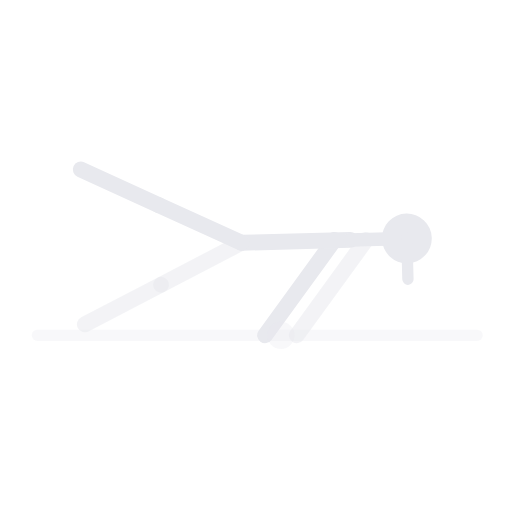
t = 0.00 s
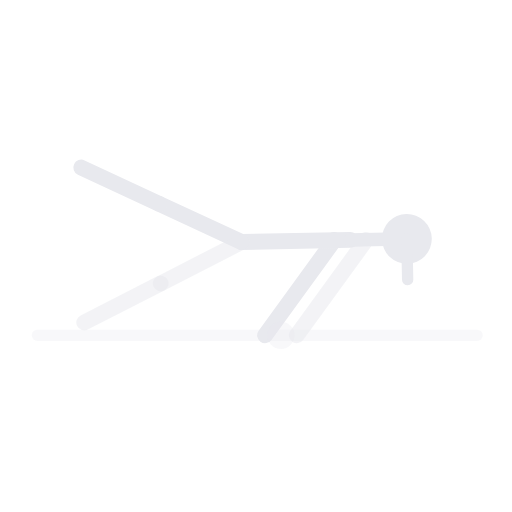
t = 0.63 s
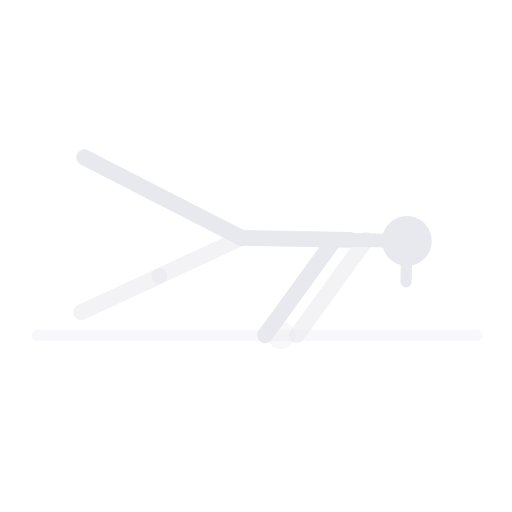
t = 1.88 s
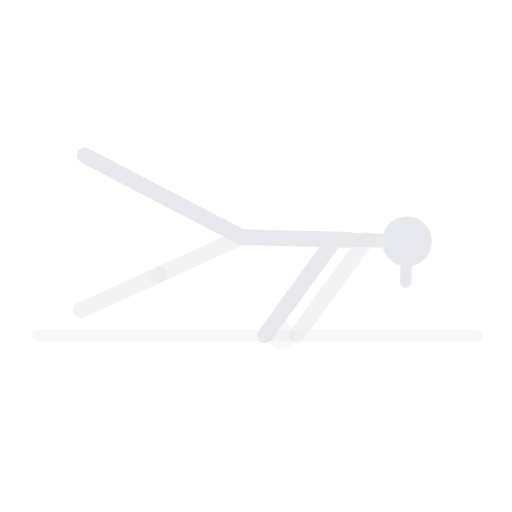
t = 2.50 s
t = 3.13 s: frame unchanged from t = 1.88 s, image omitted
t = 4.38 s: frame unchanged from t = 0.63 s, image omitted

The animated SVG that drew these frames (rendered in a browser with its animation timeline set to each time). Animation: 1 SMIL element (animateTransform=1); one cycle of 5.00 s, repeats indefinitely.

<svg xmlns="http://www.w3.org/2000/svg" viewBox="26 62 226 226" preserveAspectRatio="xMidYMid meet" role="img" aria-label="Plancha straddle">
  <title>Plancha straddle</title>
  <line x1="42.5" y1="210.0" x2="236.6" y2="210.0" stroke="rgba(232,233,238,.3)" stroke-width="5" stroke-linecap="round" opacity="1.0"/>
  <line x1="143.0" y1="210.0" x2="173.6" y2="167.9" stroke="#e8e9ee" stroke-width="7" stroke-linecap="round" opacity="1.0"/>
  <line x1="157.0" y1="210.0" x2="187.6" y2="167.9" stroke="#e8e9ee" stroke-width="7" stroke-linecap="round" opacity="0.5"/>
  <circle cx="150.0" cy="210.0" r="6" fill="rgba(232,233,238,.3)"/>
  <g>
    <animateTransform attributeName="transform" type="rotate" values="-1.5 181 168;1.5 181 168;-1.5 181 168" keyTimes="0.00;0.50;1.00" dur="5s" repeatCount="indefinite" calcMode="spline" keySplines="0.4 0 0.6 1;0.4 0 0.6 1"/>
    <line x1="180.6" y1="167.9" x2="132.6" y2="167.9" stroke="#e8e9ee" stroke-width="7" stroke-linecap="round" opacity="1.0"/>
    <line x1="180.6" y1="167.9" x2="196.6" y2="167.9" stroke="#e8e9ee" stroke-width="6" stroke-linecap="round" opacity="1.0"/>
    <circle cx="205.6" cy="167.9" r="11" fill="#e8e9ee"/>
    <line x1="205.6" y1="167.9" x2="205.6" y2="185.9" stroke="#e8e9ee" stroke-width="5" stroke-linecap="round" opacity="1.0"/>
    <line x1="132.6" y1="167.9" x2="96.6" y2="150.4" stroke="#e8e9ee" stroke-width="7" stroke-linecap="round" opacity="1.0"/>
    <line x1="96.6" y1="150.4" x2="62.5" y2="133.7" stroke="#e8e9ee" stroke-width="7" stroke-linecap="round" opacity="1.0"/>
    <line x1="132.6" y1="167.9" x2="96.6" y2="185.5" stroke="#e8e9ee" stroke-width="7" stroke-linecap="round" opacity="0.5"/>
    <line x1="96.6" y1="185.5" x2="62.5" y2="202.1" stroke="#e8e9ee" stroke-width="7" stroke-linecap="round" opacity="0.5"/>
  </g>
</svg>
